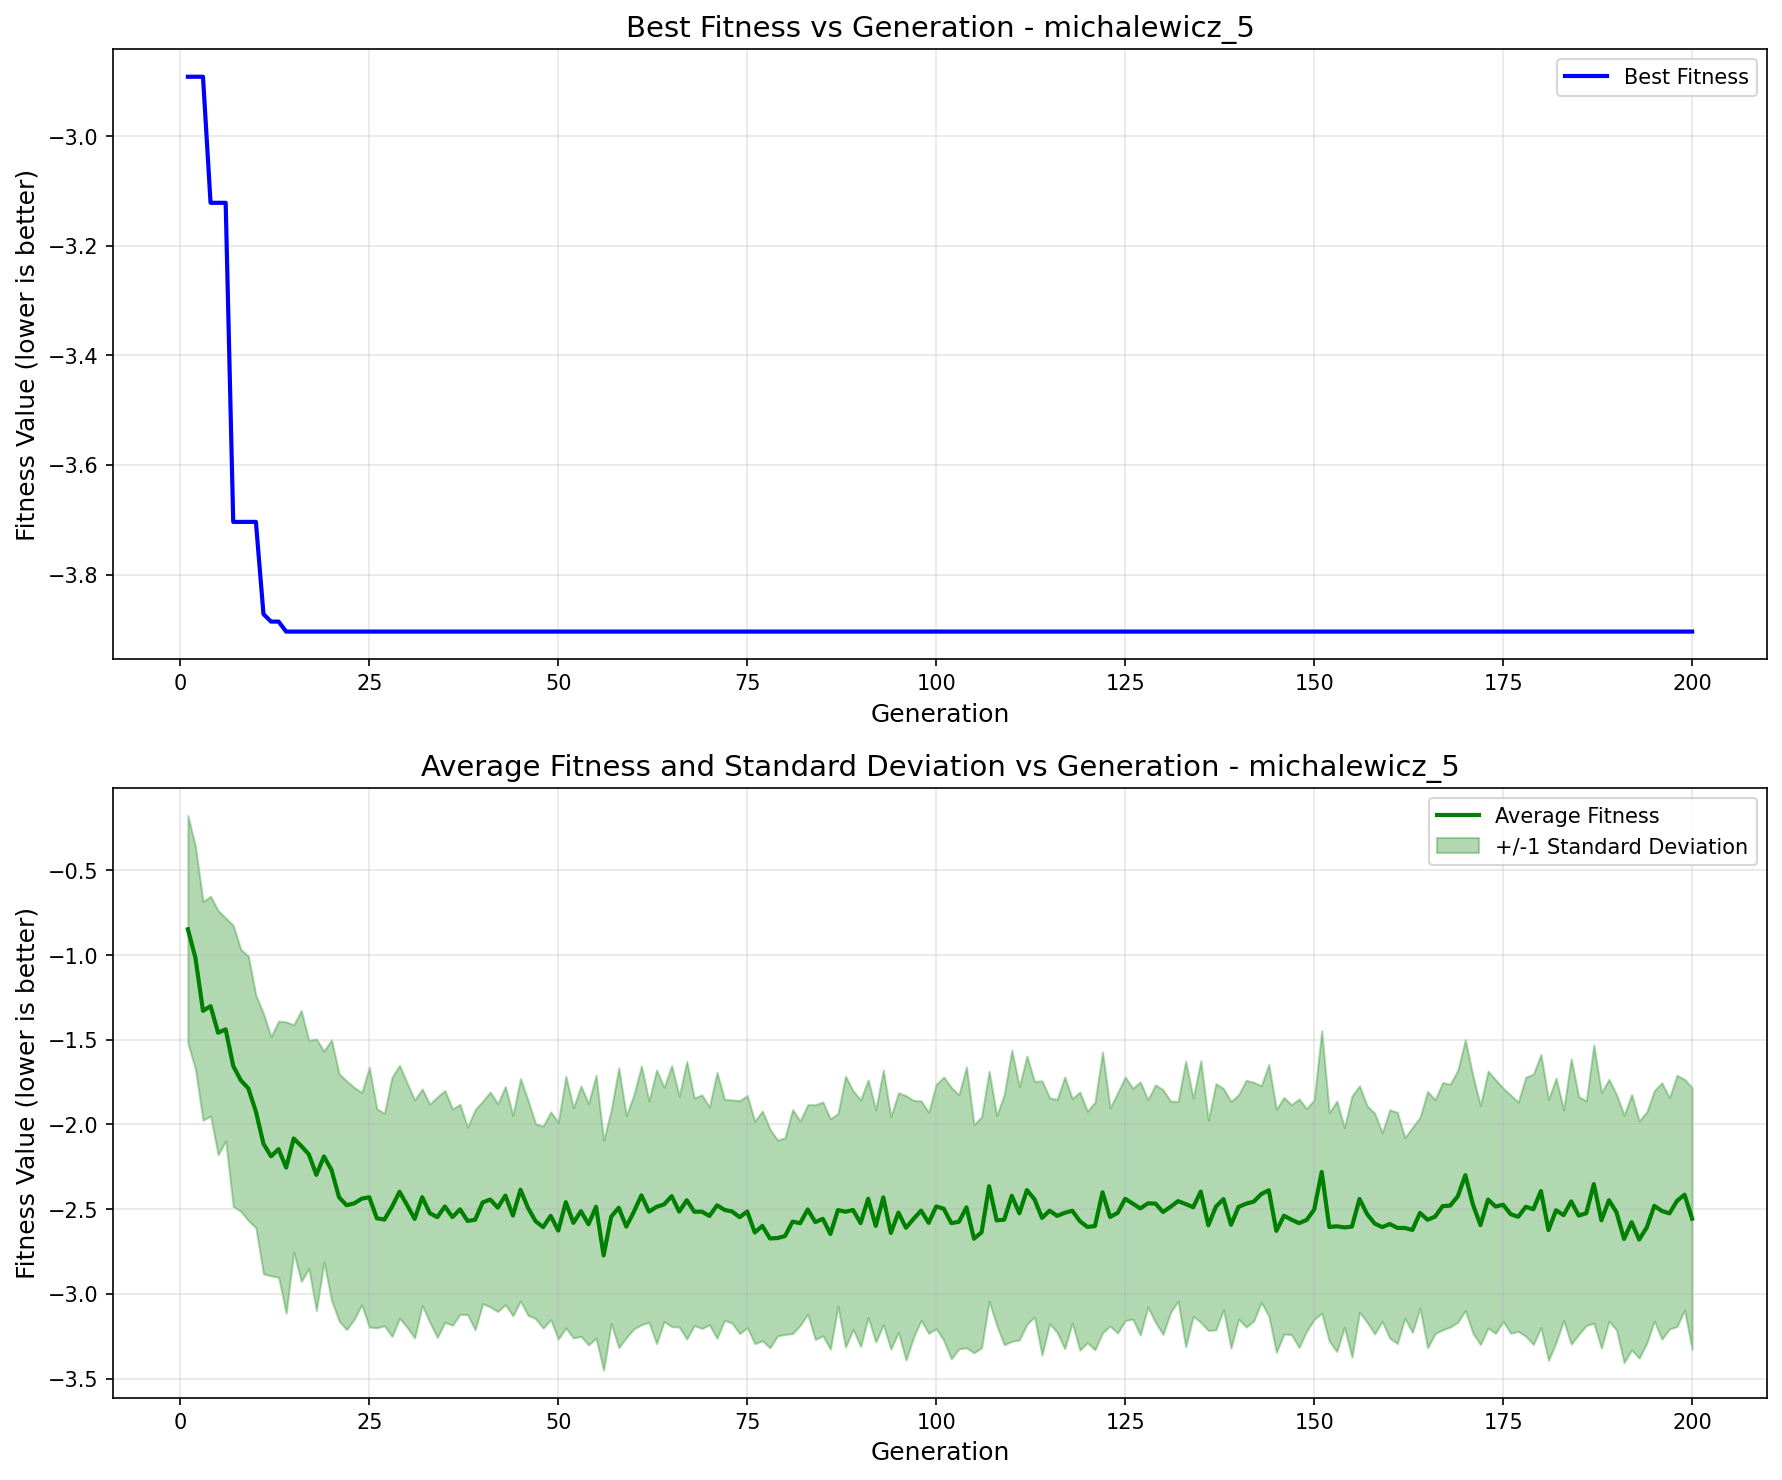

Source data for this figure (header and first rows):
generation, best_fitness, best_individual, mean_fitness, std_dev
1, -2.892, [2.1209907880169077, 1.4477923142013882,…, -0.848, 0.6715
2, -2.892, [2.1209907880169077, 1.4477923142013882,…, -1.017, 0.6577
3, -2.892, [2.1209907880169077, 1.4477923142013882,…, -1.33, 0.6455
4, -3.122, [2.1209907880169077, 1.1080641141618344,…, -1.302, 0.6483
5, -3.122, [2.1209907880169077, 1.1080641141618344,…, -1.459, 0.7205
6, -3.122, [2.1209907880169077, 1.1080641141618344,…, -1.439, 0.658
7, -3.704, [2.1209907880169077, 1.4477923142013882,…, -1.655, 0.8298
8, -3.704, [2.1209907880169077, 1.4477923142013882,…, -1.74, 0.7732
9, -3.704, [2.1209907880169077, 1.4477923142013882,…, -1.788, 0.7803
10, -3.704, [2.1209907880169077, 1.4477923142013882,…, -1.925, 0.6858
11, -3.872, [2.1209907880169077, 1.4477923142013882,…, -2.114, 0.7683
12, -3.886, [2.1209907880169077, 1.6795333513513058,…, -2.188, 0.7055
13, -3.886, [2.1209907880169077, 1.6795333513513058,…, -2.146, 0.756
14, -3.904, [2.1209907880169077, 1.6795333513513058,…, -2.255, 0.8599
15, -3.904, [2.1209907880169077, 1.6795333513513058,…, -2.083, 0.6706
16, -3.904, [2.1209907880169077, 1.6795333513513058,…, -2.127, 0.7998
17, -3.904, [2.1209907880169077, 1.6795333513513058,…, -2.177, 0.6733
18, -3.904, [2.1209907880169077, 1.6795333513513058,…, -2.298, 0.8018
19, -3.904, [2.1209907880169077, 1.6795333513513058,…, -2.189, 0.6219
20, -3.904, [2.1209907880169077, 1.6795333513513058,…, -2.269, 0.7686
21, -3.904, [2.1209907880169077, 1.6795333513513058,…, -2.43, 0.7297
22, -3.904, [2.1209907880169077, 1.6795333513513058,…, -2.477, 0.7339
23, -3.904, [2.1209907880169077, 1.6795333513513058,…, -2.466, 0.6847
24, -3.904, [2.1209907880169077, 1.6795333513513058,…, -2.438, 0.6264
25, -3.904, [2.1209907880169077, 1.6795333513513058,…, -2.43, 0.7662
26, -3.904, [2.1209907880169077, 1.6795333513513058,…, -2.554, 0.6463
27, -3.904, [2.1209907880169077, 1.6795333513513058,…, -2.562, 0.6265
28, -3.904, [2.1209907880169077, 1.6795333513513058,…, -2.487, 0.7653
29, -3.904, [2.1209907880169077, 1.6795333513513058,…, -2.398, 0.7465
30, -3.904, [2.1209907880169077, 1.6795333513513058,…, -2.476, 0.7209
31, -3.904, [2.1209907880169077, 1.6795333513513058,…, -2.558, 0.7024
32, -3.904, [2.1209907880169077, 1.6795333513513058,…, -2.43, 0.6388
33, -3.904, [2.1209907880169077, 1.6795333513513058,…, -2.524, 0.6438
34, -3.904, [2.1209907880169077, 1.6795333513513058,…, -2.547, 0.7099
35, -3.904, [2.1209907880169077, 1.6795333513513058,…, -2.484, 0.6842
36, -3.904, [2.1209907880169077, 1.6795333513513058,…, -2.547, 0.6386
37, -3.904, [2.1209907880169077, 1.6795333513513058,…, -2.501, 0.6197
38, -3.904, [2.1209907880169077, 1.6795333513513058,…, -2.57, 0.553
39, -3.904, [2.1209907880169077, 1.6795333513513058,…, -2.563, 0.6496
40, -3.904, [2.1209907880169077, 1.6795333513513058,…, -2.46, 0.5979
41, -3.904, [2.1209907880169077, 1.6795333513513058,…, -2.443, 0.6342
42, -3.904, [2.1209907880169077, 1.6795333513513058,…, -2.491, 0.6134
43, -3.904, [2.1209907880169077, 1.6795333513513058,…, -2.42, 0.644
44, -3.904, [2.1209907880169077, 1.6795333513513058,…, -2.538, 0.5911
45, -3.904, [2.1209907880169077, 1.6795333513513058,…, -2.386, 0.6563
46, -3.904, [2.1209907880169077, 1.6795333513513058,…, -2.493, 0.6349
47, -3.904, [2.1209907880169077, 1.6795333513513058,…, -2.572, 0.5747
48, -3.904, [2.1209907880169077, 1.6795333513513058,…, -2.606, 0.5959
49, -3.904, [2.1209907880169077, 1.6795333513513058,…, -2.54, 0.6133
50, -3.904, [2.1209907880169077, 1.6795333513513058,…, -2.627, 0.6403
51, -3.904, [2.1209907880169077, 1.6795333513513058,…, -2.459, 0.7429
52, -3.904, [2.1209907880169077, 1.6795333513513058,…, -2.581, 0.6793
53, -3.904, [2.1209907880169077, 1.6795333513513058,…, -2.512, 0.7385
54, -3.904, [2.1209907880169077, 1.6795333513513058,…, -2.589, 0.7119
55, -3.904, [2.1209907880169077, 1.6795333513513058,…, -2.486, 0.7761
56, -3.904, [2.1209907880169077, 1.6795333513513058,…, -2.773, 0.6787
57, -3.904, [2.1209907880169077, 1.6795333513513058,…, -2.545, 0.6298
58, -3.904, [2.1209907880169077, 1.6795333513513058,…, -2.492, 0.826
59, -3.904, [2.1209907880169077, 1.6795333513513058,…, -2.603, 0.6554
60, -3.904, [2.1209907880169077, 1.6795333513513058,…, -2.516, 0.6908
... 140 more rows
